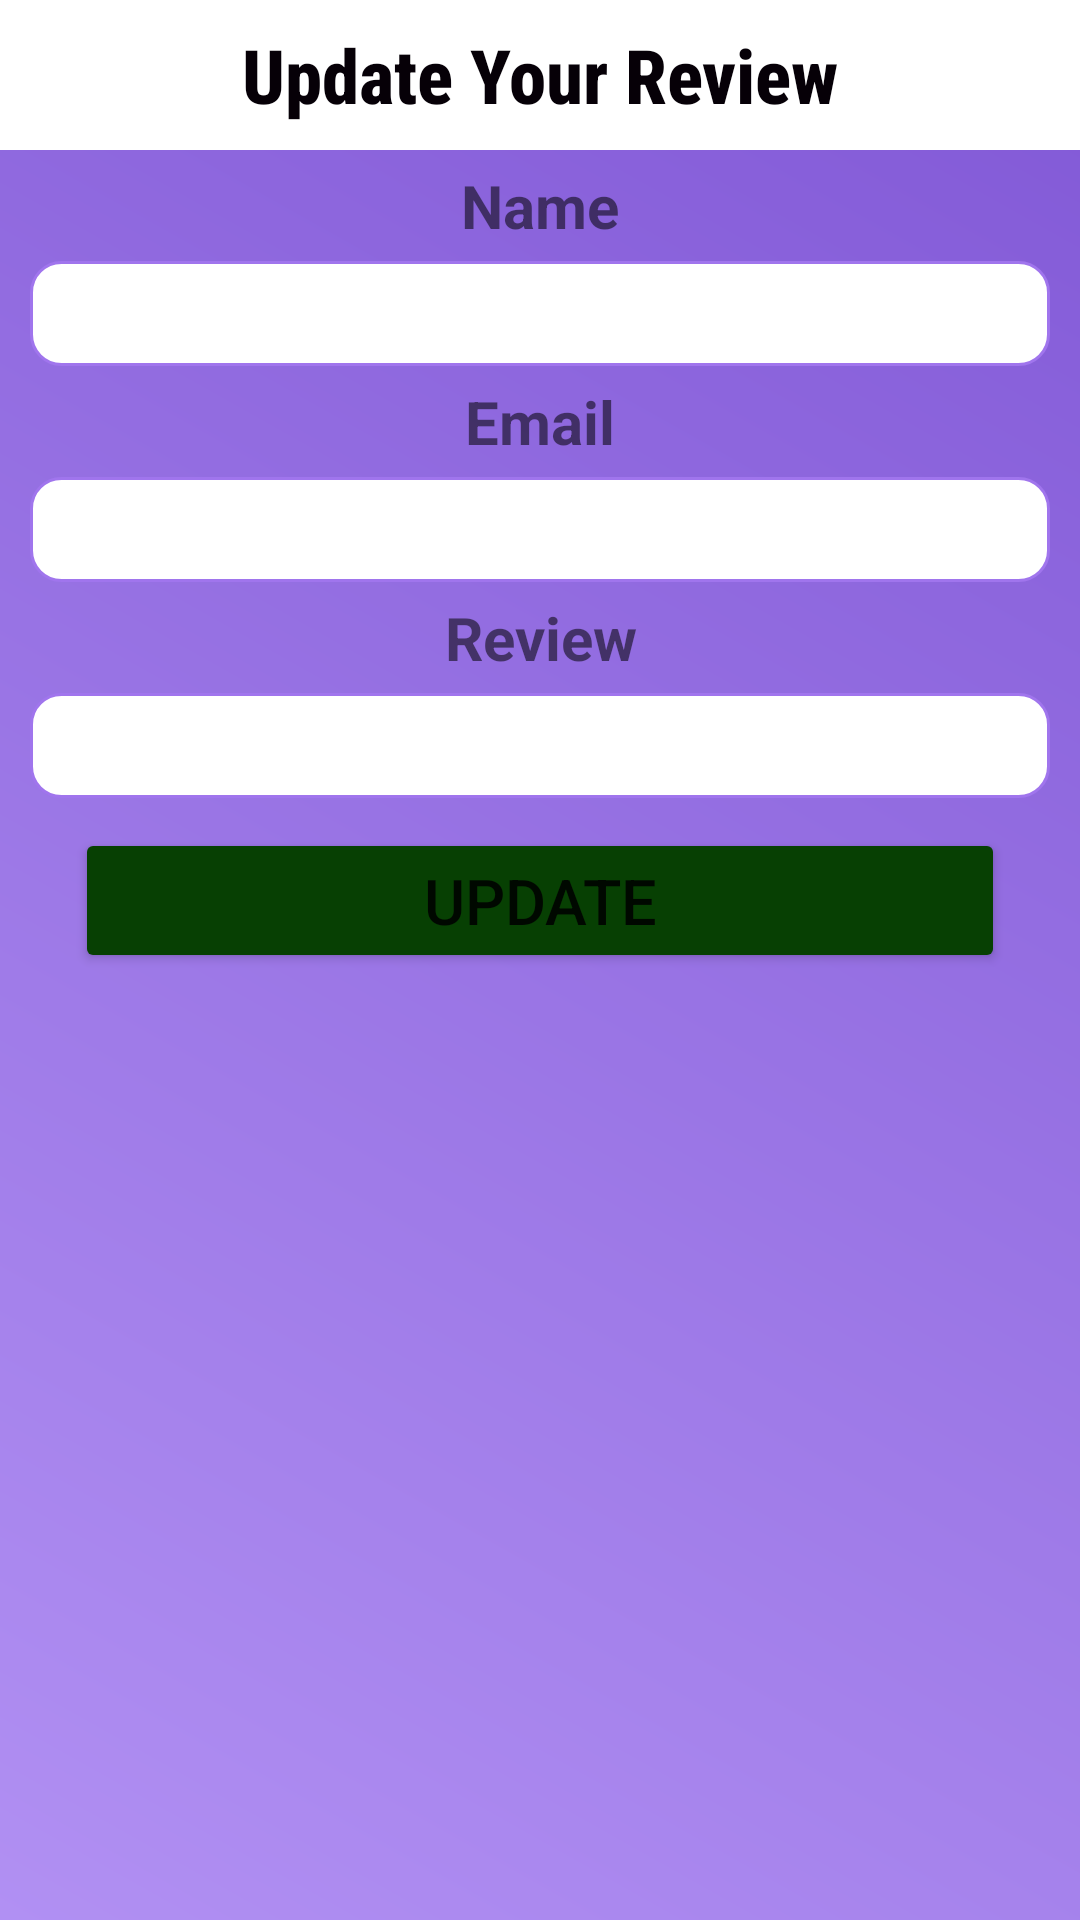

This screen was rendered from an Android layout file. Write that file and the resources it references.
<!-- AndroidManifest.xml: application theme Theme.SalonAlrisha -->
<!-- res/layout/update_feedback.xml -->
<?xml version="1.0" encoding="utf-8"?>
<LinearLayout xmlns:android="http://schemas.android.com/apk/res/android"
    android:layout_width="match_parent"
    android:layout_height="match_parent"
    android:background="@drawable/gradient2"
    android:orientation="vertical">

    <TextView
        android:layout_width="match_parent"
        android:layout_height="50dp"
        android:background="@color/white"
        android:fontFamily="sans-serif-condensed-medium"
        android:gravity="center"
        android:text="@string/updateFeedback"
        android:textColor="#060007"
        android:textSize="25dp"
        android:textStyle="bold" />

    <TextView
        android:layout_width="match_parent"
        android:layout_height="wrap_content"
        android:layout_marginTop="5dp"
        android:layout_marginBottom="5dp"
        android:gravity="center"
        android:text="Name"
        android:textSize="20sp"
        android:textStyle="bold" />

    <EditText
        android:id="@+id/Review_Person_name"
        android:layout_width="match_parent"
        android:layout_height="35dp"
        android:layout_marginLeft="10dp"
        android:layout_marginRight="10dp"
        android:background="@drawable/rounded"
        android:gravity="center" />

    <TextView
        android:layout_width="match_parent"
        android:layout_height="wrap_content"
        android:layout_marginTop="5dp"
        android:layout_marginBottom="5dp"
        android:gravity="center"
        android:text="Email"
        android:textSize="20sp"
        android:textStyle="bold" />

    <EditText
        android:id="@+id/feedback_email"
        android:layout_width="match_parent"
        android:layout_height="35dp"
        android:layout_marginLeft="10dp"
        android:layout_marginRight="10dp"
        android:background="@drawable/rounded"
        android:gravity="center" />

    <TextView
        android:layout_width="match_parent"
        android:layout_height="wrap_content"
        android:layout_marginTop="5dp"
        android:layout_marginBottom="5dp"
        android:gravity="center"
        android:text="Review"
        android:textSize="20sp"
        android:textStyle="bold" />

    <EditText
        android:id="@+id/feedback_review"
        android:layout_width="match_parent"
        android:layout_height="35dp"
        android:layout_marginLeft="10dp"
        android:layout_marginRight="10dp"
        android:background="@drawable/rounded"
        android:gravity="center" />

    <Button
        android:id="@+id/btnUpdateFeedback"
        android:layout_width="match_parent"
        android:layout_height="wrap_content"
        android:layout_marginLeft="25dp"
        android:layout_marginTop="10dp"
        android:layout_marginRight="25dp"
        android:backgroundTint="#074003"
        android:gravity="center"
        android:text="UPDATE"
        android:textAllCaps="false"
        android:textSize="21dp" />

</LinearLayout>
<!-- resources referenced by this layout -->
<resources>
  <color name="white">#FFFFFFFF</color>
  <!-- drawable gradient2 (drawable) -->
  <?xml version="1.0" encoding="utf-8"?>
  <shape xmlns:android="http://schemas.android.com/apk/res/android">
      <gradient
          android:angle="45"
          android:endColor="#8158D6"
          android:startColor="#B190F3" />
  </shape>
  <!-- drawable rounded (drawable) -->
  <?xml version="1.0" encoding="utf-8"?>
  <shape xmlns:android="http://schemas.android.com/apk/res/android">
      <solid android:color="#FFFFFF"/>
      <stroke
          android:width="1dp"
          android:color="#A075ED"/>
      <corners
          android:radius="10dp"/>
  </shape>
  <string name="updateFeedback">Update Your Review</string>
  <style name="Theme.SalonAlrisha" parent="Theme.MaterialComponents.DayNight.DarkActionBar">
          
          <item name="colorPrimary">@color/purple_500</item>
          <item name="colorPrimaryVariant">@color/purple_700</item>
          <item name="colorOnPrimary">@color/white</item>
          
          <item name="colorSecondary">@color/teal_200</item>
          <item name="colorSecondaryVariant">@color/teal_700</item>
          <item name="colorOnSecondary">@color/black</item>
          
          <item name="android:statusBarColor" tools:targetApi="l">?attr/colorPrimaryVariant</item>
          
      </style>
  <color name="purple_500">#985AF1</color>
  <color name="purple_700">#865CD1</color>
  <color name="teal_200">#FF03DAC5</color>
  <color name="teal_700">#FF018786</color>
  <color name="black">#FF000000</color>
</resources>
